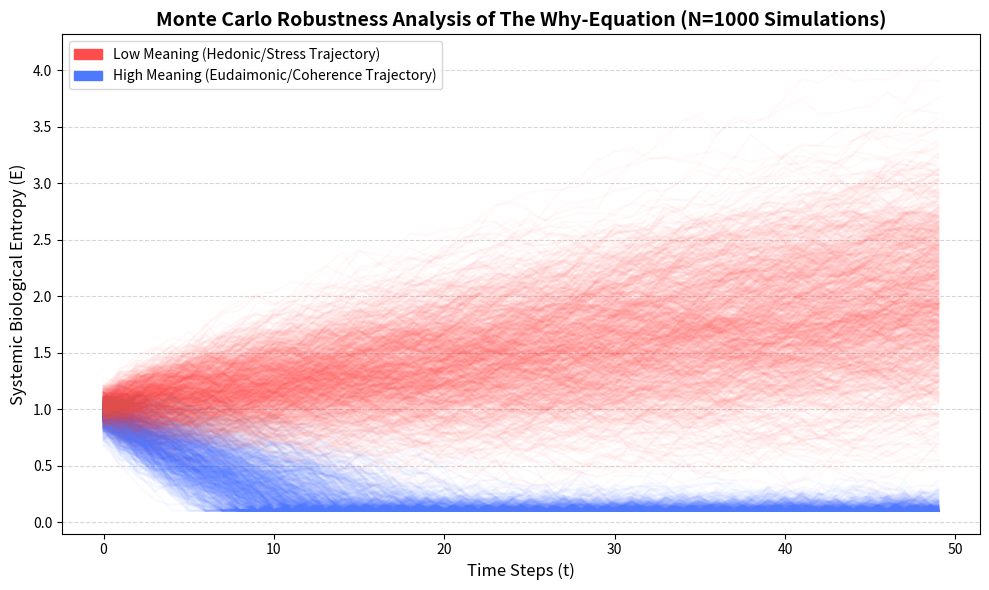

Generate this figure with matplotlib:
import numpy as np
import matplotlib.pyplot as plt
import matplotlib.patches as mpatches

# ==============================================================================
# The Why-Equation: Monte Carlo Robustness Analysis
# Purpose: To test the structural resilience of the model against biological noise.
# ==============================================================================

# 1. Simulation Parameters
num_simulations = 1000  # Number of iterations to test robustness
time_steps = 50         # Temporal progression
natural_entropy_rate = 0.05 # Baseline tendency for biological systems to degrade

# 2. The Core Recursive Function
def simulate_why_equation(M_level, noise_level=0.1):
    """
    Simulates the recursive dynamics of Biological Entropy (E) governed by Meaning (M).
    Formula conceptualization: E(t+1) = E(t) - W(Veto) + Noise + Natural_Decay
    """
    E_history = []
    E = 1.0  # Initial state of systemic entropy
    
    for t in range(time_steps):
        # Introduce Gaussian noise to simulate biological/environmental variance
        stochastic_noise = np.random.normal(0, noise_level)
        
        # Will (W) acts as a selective inhibitor, scaled by the magnitude of Meaning (M)
        W_veto = M_level * 0.15 
        
        # Recursive update of Systemic Entropy (E)
        E = E - W_veto + stochastic_noise + natural_entropy_rate
        
        # Constrain E to realistic biological limits (cannot be infinitely negative)
        E = max(0.1, E) 
        E_history.append(E)
        
    return E_history

# 3. Execute Monte Carlo Simulations
plt.figure(figsize=(10, 6))

# Condition A: Eudaimonic State (High Meaning)
# Hypothesis: High M dampens entropy and maintains systemic coherence despite noise.
for _ in range(num_simulations):
    res_high_M = simulate_why_equation(M_level=0.8, noise_level=0.08)
    plt.plot(res_high_M, color='#4d79ff', alpha=0.03) # Blue with high transparency

# Condition B: Hedonic/Stress State (Low Meaning)
# Hypothesis: Low M fails to inhibit entropy, leading to systemic decoherence.
for _ in range(num_simulations):
    res_low_M = simulate_why_equation(M_level=0.2, noise_level=0.08)
    plt.plot(res_low_M, color='#ff4d4d', alpha=0.03) # Red with high transparency

# 4. Visualization Formatting
plt.title('Monte Carlo Robustness Analysis of The Why-Equation (N=1000 Simulations)', fontsize=14, fontweight='bold')
plt.ylabel('Systemic Biological Entropy (E)', fontsize=12)
plt.xlabel('Time Steps (t)', fontsize=12)

# Custom Legend
red_patch = mpatches.Patch(color='#ff4d4d', label='Low Meaning (Hedonic/Stress Trajectory)')
blue_patch = mpatches.Patch(color='#4d79ff', label='High Meaning (Eudaimonic/Coherence Trajectory)')
plt.legend(handles=[red_patch, blue_patch], loc='upper left')

plt.grid(axis='y', linestyle='--', alpha=0.5)
plt.tight_layout()

# Save the output figure
plt.savefig('Figure_MonteCarlo_Robustness.png', dpi=300)
print("Monte Carlo Simulation completed. Figure saved as 'Figure_MonteCarlo_Robustness.png'")
plt.show()
